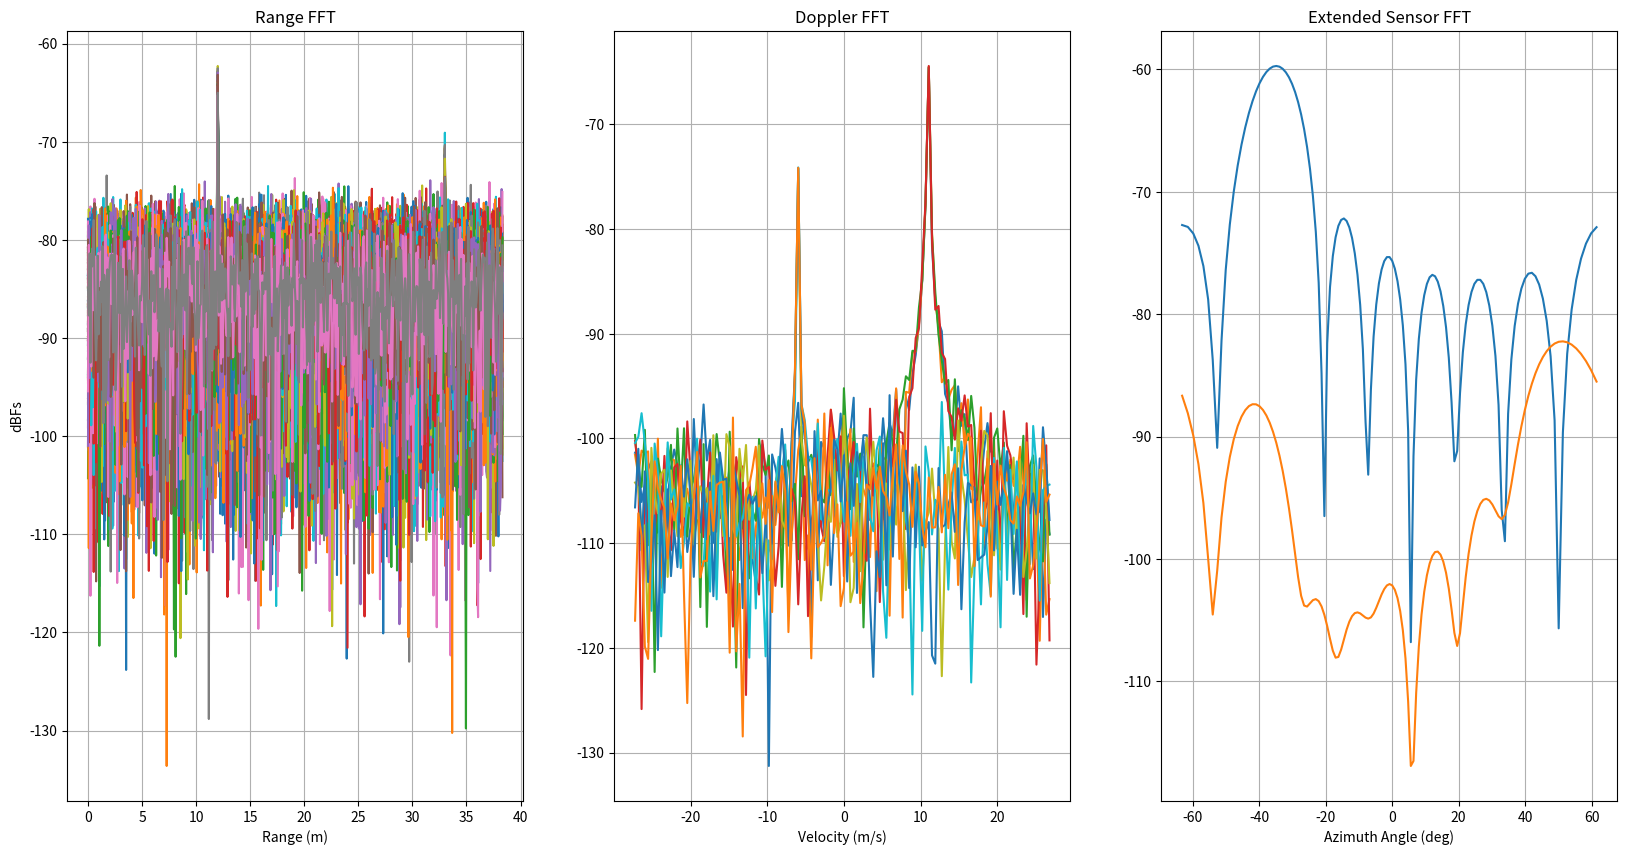
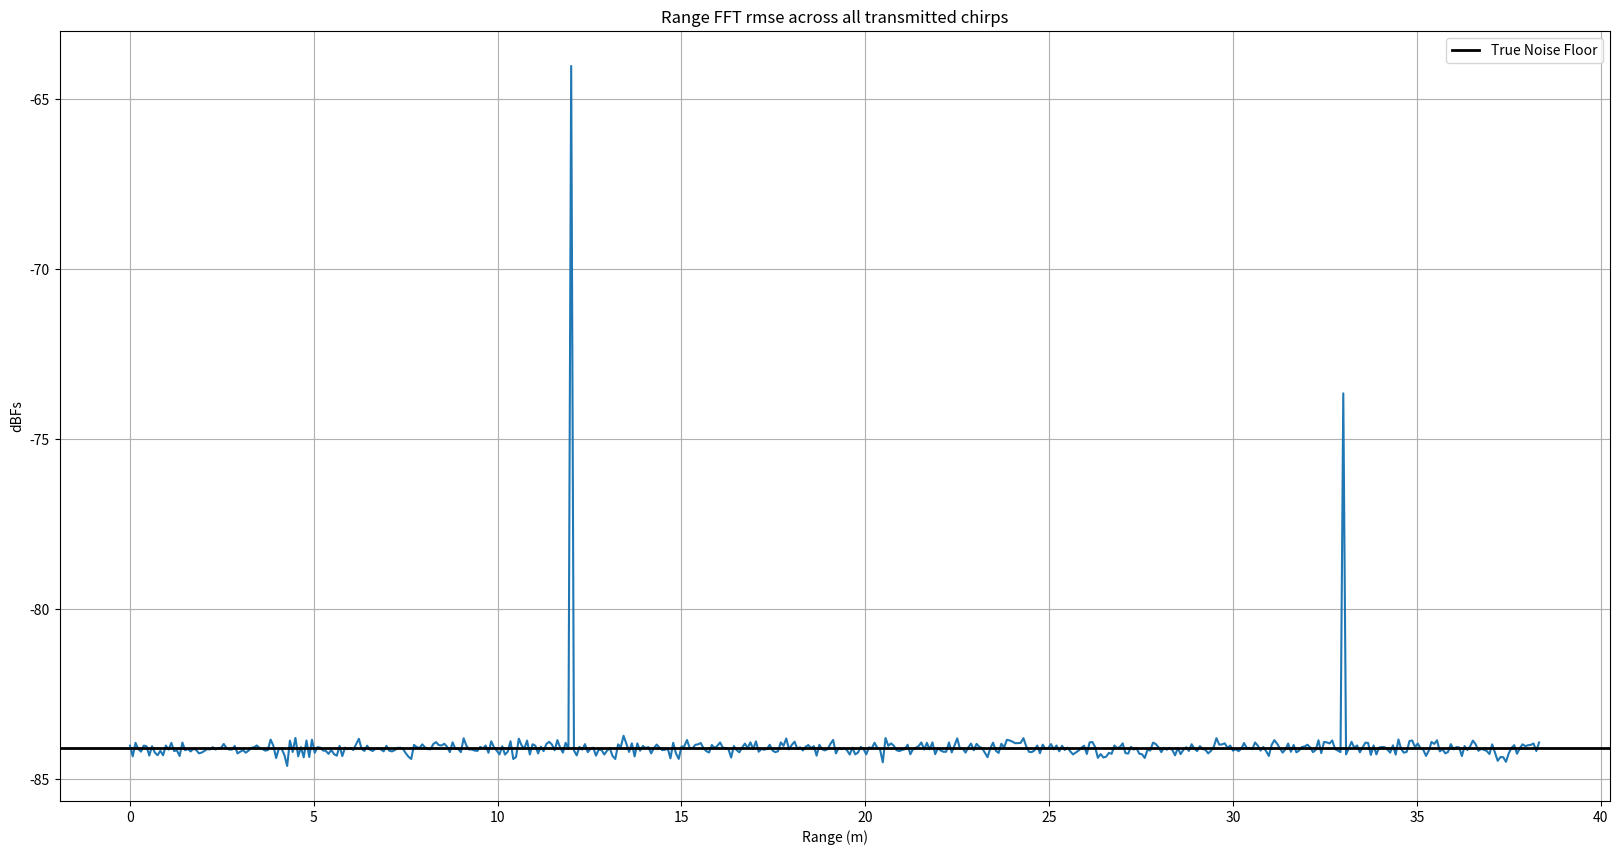

Reproduce these figures in Python, in order.
# -*- coding: utf-8 -*-
"""
Created on Thu Jan 31 18:01:01 2019

[redacted]

This code can be used to generate a radar signal with the Tx and Rx arrangement as shown below:
    
    
                 
          
    *(Tx1)            * (Tx0)                       
    --------------------
    |      IC          |
    |                  |
    --------------------
    *     *     *     * 
    Rx1   Rx2   Rx3   Rx4
    

    *    *    *    *    *    *    *    * (Rx synthesized from Tx1 and Tx0)
    
    
    Elevation not modeled yet

"""

import numpy as np
import matplotlib.pyplot as plt
#import cfar_os

plt.close('all')

## System Parameters
num_fft = 512
num_ramps = 128
num_rx = 4
num_tx= 2
adc_sampling_rate = 40e6 # 
inter_chirp_time = 36.1e-6 # micro seconds
doppler_fs = 1/inter_chirp_time
carrier_freq = 76.2e9 # GHz
speed_light = 3e8 #m/s
lamda = speed_light/carrier_freq
rx_spacing = 0.56*lamda
tx_spacing_along_x = num_rx*rx_spacing
tx_spacing_along_y = 0 #4*rx_spacing#0 #rx_spacing
az_fs = lamda/rx_spacing
chirp_sweep_bw = 2e9

vmax = 1 # Signal swing from +1 V to -1 V
vrms = vmax/(np.sqrt(2))
terminationImpedence = 50 # in Ohms
powerWatt = vrms**2/(terminationImpedence) # power in watts
powermilliWatt = powerWatt/(1e-3)
dbFstodBm = 10*np.log10(powermilliWatt)

# Derived system specs
range_resolution = speed_light/(2*chirp_sweep_bw)
max_range = range_resolution*num_fft
range_fs = 2*max_range
velocity_resolution = ((1/inter_chirp_time)/num_ramps)*(lamda/2)
max_velocity = (1/inter_chirp_time/2)*(lamda/2)
az_ang_resolution = np.arcsin(lamda/(num_rx*rx_spacing))*180/np.pi
max_az_angle = np.arcsin(lamda/(2*rx_spacing))*180/np.pi
#max_el_angle = np.arcsin(lamda/(2*tx_spacing_along_y))*180/np.pi

num_rx_extend = 128

# user defined parameters
num_objects = 2
object_snr = np.array([20,10])
thermalNoise = -174 # dBm/Hz
rxGain = 44 # dB
noiseFigure = 10 # dB
noise_power_dbm = thermalNoise + rxGain + noiseFigure + 10*np.log10(adc_sampling_rate) # Noise Power in dBm
noise_power_dbFs = noise_power_dbm - dbFstodBm # Noise power in dbFs
noiseFloorPerBin_dBm = noise_power_dbm - 10*np.log10(2*num_fft)
noiseFloorPerBin_dBFs = noiseFloorPerBin_dBm - dbFstodBm
noise_variance = 10**(noise_power_dbFs/10)
noise_sigma = np.sqrt(noise_variance)
weights = np.sqrt(10**((object_snr + noiseFloorPerBin_dBFs)/10))# np.sqrt(noise_variance*10**(object_snr/10))
object_range = np.array([12,33]) # range in m # np.array([9.975,19.95]) # range in m
object_velocity = np.array([11,-6]) # velocity in m/s
object_theta = np.array([-35,50]) # Theta
object_phi = np.array([0,0])


object_doppler_freq = 2*object_velocity/lamda # Hz
object_az_freq = np.sin(object_theta*np.pi/180)*np.cos(object_phi*np.pi/180)
object_el_freq = np.sin(object_theta*np.pi/180)*np.sin(object_phi*np.pi/180)
tx_x_dist = np.array([0,tx_spacing_along_x])
tx_y_dist = np.array([0,tx_spacing_along_y])
tx_phase = np.matmul(np.vstack((object_az_freq,object_el_freq)).T,np.vstack((tx_x_dist,tx_y_dist)))

range_grid = np.arange(num_fft)*range_resolution
doppler_grid = np.arange(-num_ramps//2,num_ramps//2)*velocity_resolution
angle_grid = np.arcsin(np.arange(-num_rx_extend//2,num_rx_extend//2)*lamda/(num_rx_extend*rx_spacing))*180/np.pi

radar_signal = np.zeros((2*num_fft,num_ramps,num_rx,num_tx)).astype('complex64')
for ele in np.arange(num_objects):
    range_signal = np.exp(1j*2*np.pi*object_range[ele]*np.arange(2*num_fft)/range_fs)*weights[ele]
    doppler_signal = np.exp(1j*2*np.pi*object_doppler_freq[ele]*np.arange(num_ramps)/doppler_fs)
    az_signal = np.exp(1j*2*np.pi*object_az_freq[ele]*np.arange(num_rx)/(lamda/rx_spacing))
    #el_signal = np.exp(1j*2*np.pi*object_el_freq[0]*np.arange(num_rx)/el_fs)
    #tx_phase_signal_x = np.exp(1j*2*np.pi*object_az_freq[ele]*np.arange(num_tx)/(lamda/tx_spacing_along_x))
    #tx_phase_signal_y = np.exp(1j*2*np.pi*object_el_freq[ele]*np.arange(num_tx)/(lamda/tx_spacing_along_y))
    tx_phase_signal = np.exp(1j*2*np.pi*tx_phase[ele,:]/lamda)
    radar_signal += range_signal[:,None,None,None]*doppler_signal[None,:,None,None]*az_signal[None,None,:,None]*tx_phase_signal[None,None,None,:] # [range, chirps, sensor, tx_phase]

# wgn_noise = np.random.normal(0,noise_sigma/np.sqrt(2),2*num_fft*num_ramps*num_rx*num_tx) + 1j*np.random.normal(0,noise_sigma/np.sqrt(2),2*num_fft*num_ramps*num_rx*num_tx)
wgn_noise = (noise_sigma/np.sqrt(2))*np.random.randn(2*num_fft*num_ramps*num_rx*num_tx) + 1j*(noise_sigma/np.sqrt(2))*np.random.randn(2*num_fft*num_ramps*num_rx*num_tx)
noise_signal = wgn_noise.reshape(2*num_fft,num_ramps,num_rx,num_tx)
radar_signal = radar_signal + noise_signal

radar_signal_pad = np.pad(radar_signal,((0,0),(0,0),(0,num_rx_extend-num_rx),(0,0)),'constant')
radar_signal_range_fft = np.fft.fft(radar_signal_pad,axis=0)[0:num_fft,:,:,:]/(2*num_fft)
radar_signal_range_dopp_fft = np.fft.fft(radar_signal_range_fft,axis=1)/(num_ramps)
radar_signal_range_dopp_angle_fft = np.fft.fft(radar_signal_range_dopp_fft,axis=2)/(num_rx)

actual_range_bins = (object_range/range_resolution).astype(int)
object_velocity_0_Fs = object_velocity.copy()
object_velocity_0_Fs[object_velocity_0_Fs<0] = object_velocity_0_Fs[object_velocity_0_Fs<0] + 2*max_velocity
actual_velocity_bins = (object_velocity_0_Fs/velocity_resolution).astype(int)


ext_virt_array = np.hstack((radar_signal_range_dopp_fft[actual_range_bins,actual_velocity_bins,0:num_rx,0],radar_signal_range_dopp_fft[actual_range_bins,actual_velocity_bins,0:num_rx,1]))
ext_virt_array_pad = np.pad(ext_virt_array,((0,0),(0,num_rx_extend-2*num_rx)),'constant')

rangeFFT_rmse = 10*np.log10(np.sum(np.abs(radar_signal_range_fft)**2,axis=(1,2,3))/(num_ramps*num_tx*num_rx))

estimated_noiseFloorPerBin_dBFs = np.median(rangeFFT_rmse);
estimated_noise_power_dbFs = estimated_noiseFloorPerBin_dBFs + 10*np.log10(2*num_fft)

print('True Noise Floor = {0:.2f} dBFs, Estimated Noise Floor = {1:.2f} dBFs'.format(noiseFloorPerBin_dBFs,estimated_noiseFloorPerBin_dBFs))
print('True Noise Power = {0:.2f} dBFs, Estimated Noise Power = {1:.2f} dBFs'.format(noise_power_dbFs,estimated_noise_power_dbFs))

##object_num = 0
##plt.plot(range_grid,20*np.log10(np.abs(radar_signal_range_fft[:,:,0,0])))
##plt.plot(doppler_grid,20*np.log10(np.abs(np.fft.fftshift(radar_signal_range_dopp_fft[actual_range_bins[object_num],:,:,0],axes=0))))
##plt.plot(doppler_grid,20*np.log10(np.abs(np.fft.fftshift(radar_signal_range_dopp_fft[actual_range_bins[1],:,:,0],axes=0))))
##plt.plot(angle_grid,20*np.log10(np.abs(np.fft.fftshift(radar_signal_range_dopp_angle_fft[actual_range_bins[object_num],actual_velocity_bins[object_num],:,:],axes=0))))
##plt.plot(angle_grid,20*np.log10(np.abs(np.fft.fftshift(radar_signal_range_dopp_angle_fft[actual_range_bins[1],actual_velocity_bins[1],:,:],axes=0))))
#
#
plt.figure(1,figsize=(20,10))
plt.subplot(1,3,1)
plt.title('Range FFT')
plt.plot(range_grid,20*np.log10(np.abs(radar_signal_range_fft[:,:,0,0])))
plt.xlabel('Range (m)')
plt.ylabel('dBFs')
plt.grid(True)
plt.subplot(1,3,2)
plt.title('Doppler FFT')
plt.plot(doppler_grid,20*np.log10(np.abs(np.fft.fftshift(radar_signal_range_dopp_fft[actual_range_bins[0],:,:,0],axes=0))))
plt.plot(doppler_grid,20*np.log10(np.abs(np.fft.fftshift(radar_signal_range_dopp_fft[actual_range_bins[1],:,:,0],axes=0))))
plt.xlabel('Velocity (m/s)')
plt.grid(True)
plt.subplot(1,3,3)
plt.title('Extended Sensor FFT')
plt.plot(angle_grid,20*np.log10(np.abs(np.fft.fftshift(np.fft.fft(ext_virt_array_pad,axis=1),axes=1))).T)
plt.xlabel('Azimuth Angle (deg)')
plt.grid(True)



plt.figure(2,figsize=(20,10))
plt.title('Range FFT rmse across all transmitted chirps')
plt.plot(range_grid,rangeFFT_rmse);
plt.axhline(noiseFloorPerBin_dBFs,color='k',lw=2,label='True Noise Floor')
plt.xlabel('Range (m)')
plt.ylabel('dBFs')
plt.legend()
plt.grid(True)